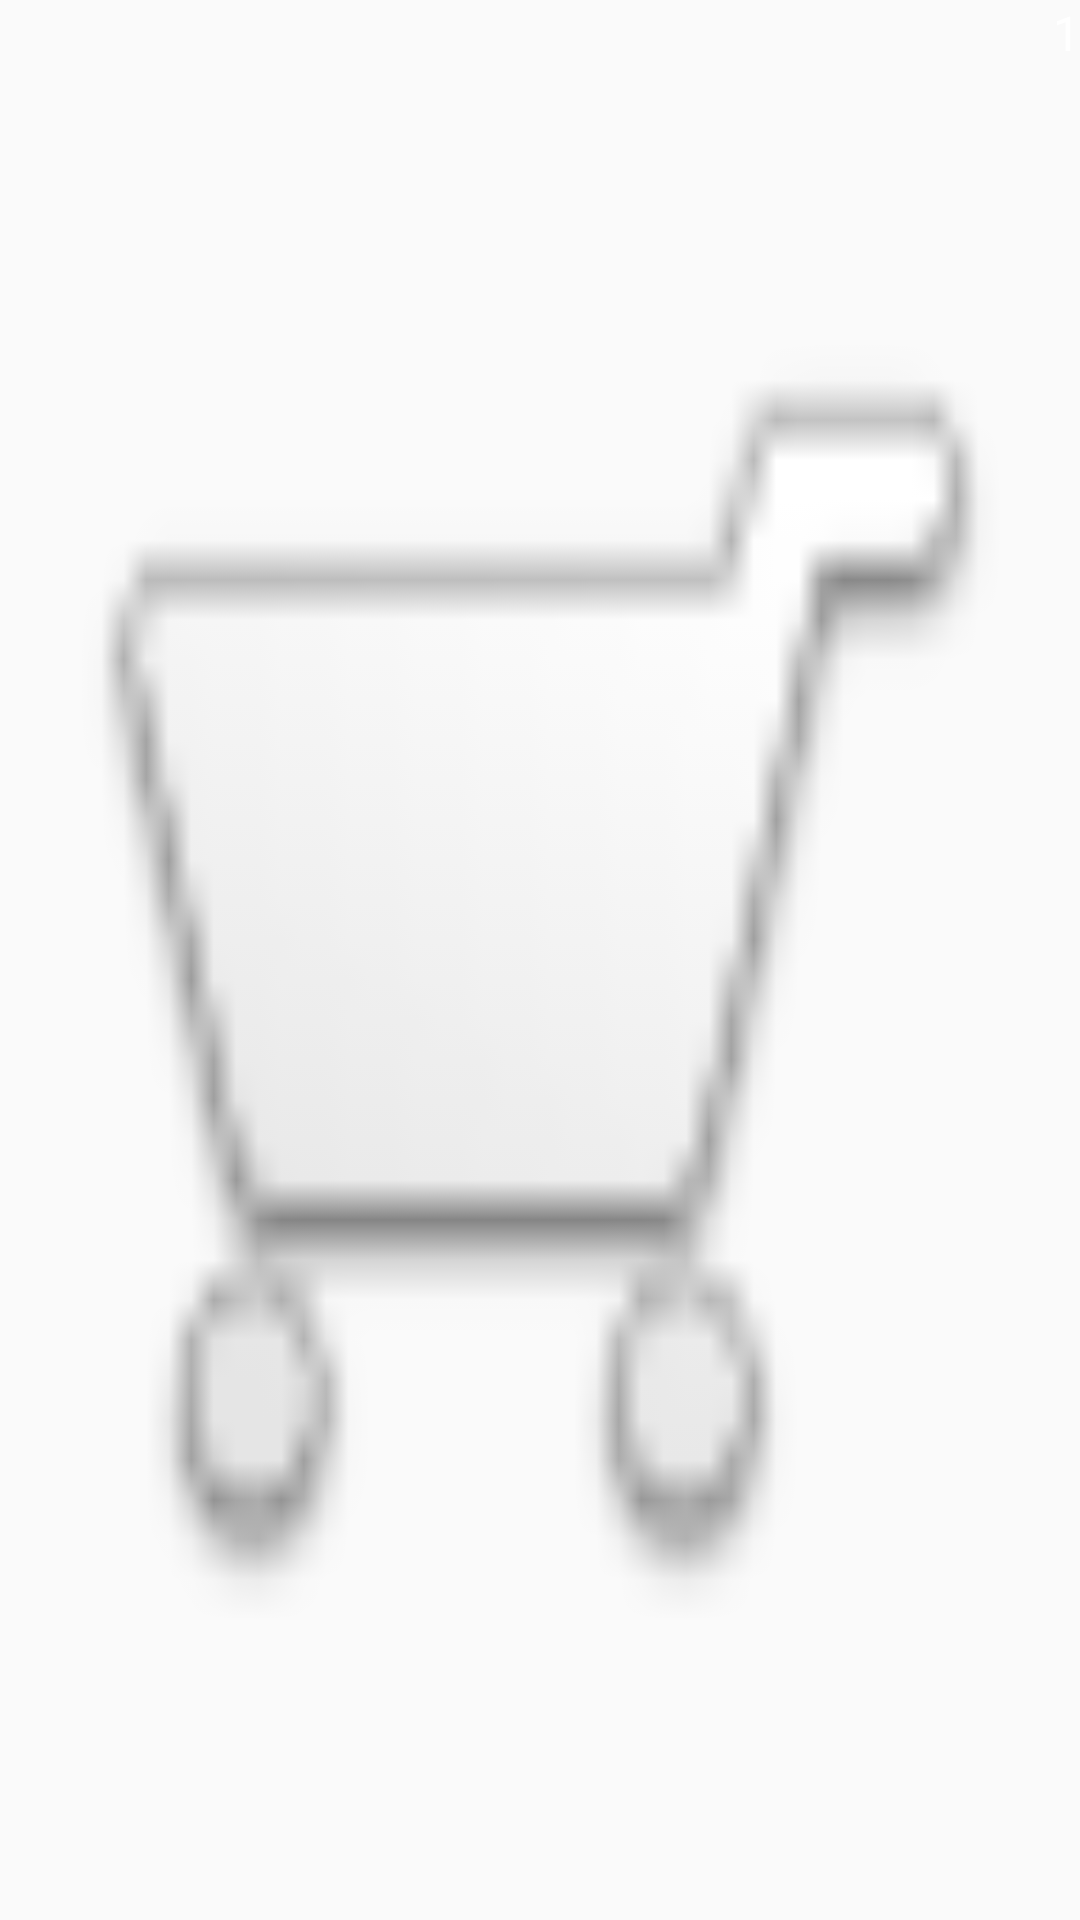

This screen was rendered from an Android layout file. Write that file and the resources it references.
<!-- AndroidManifest.xml: application theme AppTheme -->
<!-- res/layout/counter_menuitem_layout.xml -->
<?xml version="1.0" encoding="utf-8"?>
<FrameLayout xmlns:android="http://schemas.android.com/apk/res/android"
    android:id="@+id/counterPanel"
    android:layout_width="32dp"
    android:layout_height="32dp"
    android:background="@drawable/ic_full_cart">

    <RelativeLayout
        android:id="@+id/counterValuePanel"
        android:layout_width="wrap_content"
        android:layout_height="wrap_content"
        android:layout_gravity="end"
        >

        <ImageView
            android:id="@+id/counterBackground"
            android:layout_width="wrap_content"
            android:layout_height="wrap_content"
            android:background="@drawable/unread_background"
            />

        <TextView
            android:id="@+id/count"
            android:layout_width="wrap_content"
            android:layout_height="wrap_content"
            android:text="1"
            android:textSize="16sp"
            android:layout_centerInParent="true"
            android:textColor="#FFFFFF" />
    </RelativeLayout>

</FrameLayout>
<!-- resources referenced by this layout -->
<resources>
  <!-- drawable ic_full_cart: png bitmap (drawable, 1333 bytes) -->
  <style name="AppTheme" parent="Theme.AppCompat.Light.DarkActionBar">
          
          <item name="colorPrimary">@color/colorPrimary</item>
          <item name="colorPrimaryDark">@color/colorPrimaryDark</item>
          <item name="colorAccent">@color/colorAccent</item>
      </style>
  <color name="colorPrimary">#243447</color>
  <color name="colorPrimaryDark">#000D20</color>
  <color name="colorAccent">#02B4E1</color>
</resources>
